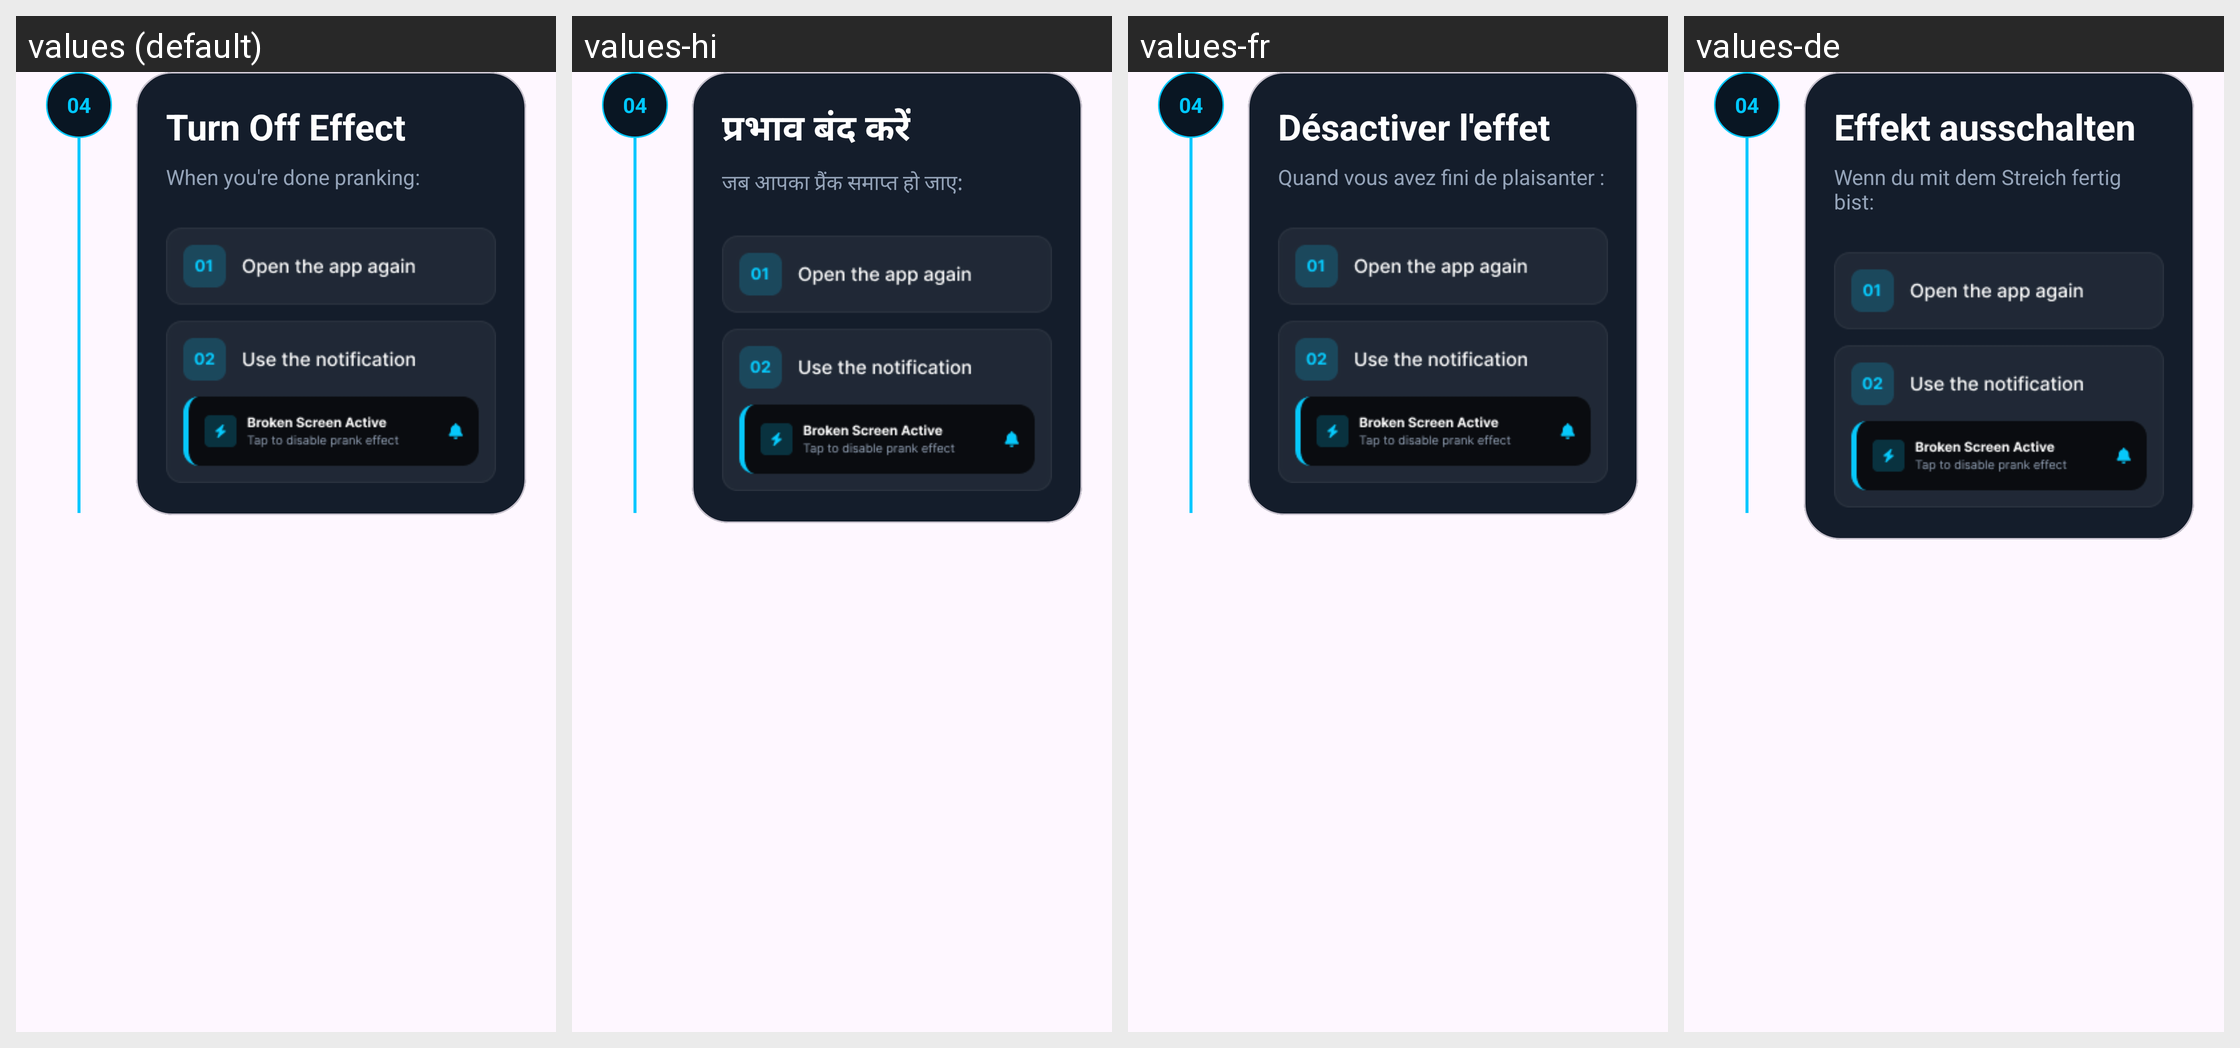

For this localized Android screen grid, give each drawn string resource with its value in every locale shown.
Android screen res/layout/layout_step_04.xml rendered under 4 locales, left to right: values (default), values-hi, values-fr, values-de. Device: Nexus 5 (rendered at 1080×1920; each locale shown at half size, 540×960, under a caption strip naming it); theme Theme.BROKENSCREENPRANK.
Other locales in the repository, not shown: values-es, values-it.
Strings drawn on this screen, with the default value and each locale's value (text and hints the layout hard-codes, and strings that could not be matched under every locale, appear in the picture but are not listed):

turn_off_effect
  values: Turn Off Effect
  values-hi: प्रभाव बंद करें
  values-fr: Désactiver l'effet
  values-de: Effekt ausschalten

when_you_re_done_pranking
  values: When you're done pranking:
  values-hi: जब आपका प्रैंक समाप्त हो जाए:
  values-fr: Quand vous avez fini de plaisanter :
  values-de: Wenn du mit dem Streich fertig bist:
